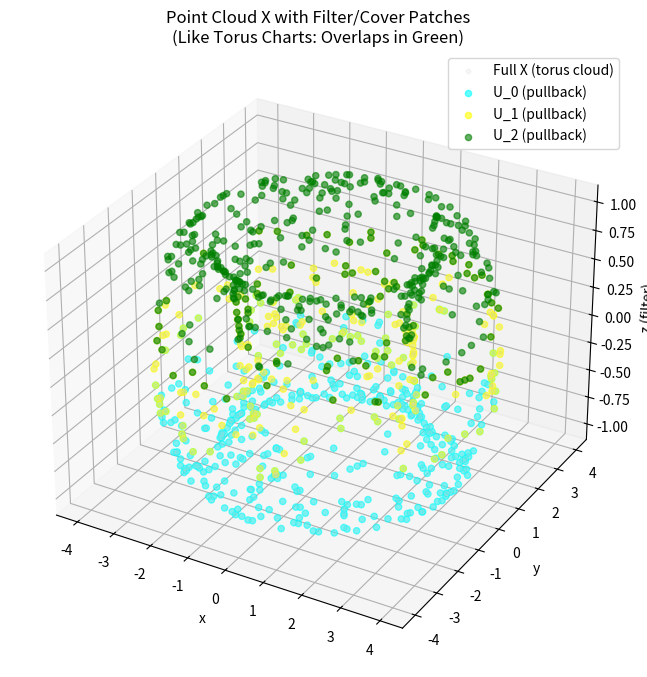
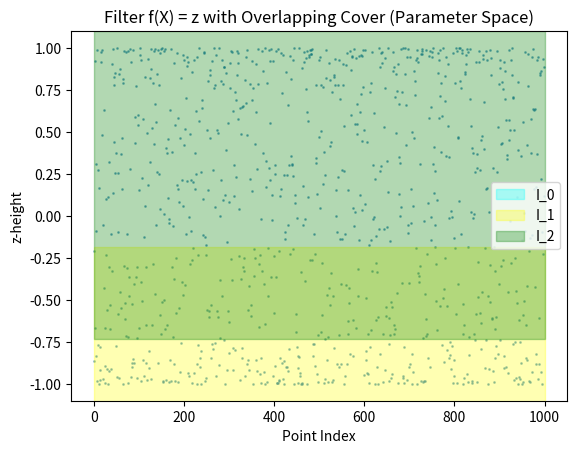

Write the Python code that produced these figures, in order.
import numpy as np
import matplotlib.pyplot as plt
from mpl_toolkits.mplot3d import Axes3D

# Torus parameters (same as your code)
R = 3  # Major radius
r = 1  # Minor radius
n_points = 1000  # Sample as point cloud (X)

# Sample point cloud X from torus (discrete points on manifold)
u = np.random.uniform(0, 2*np.pi, n_points)
v = np.random.uniform(0, 2*np.pi, n_points)
X = np.zeros((n_points, 3))  # X: (n_points, 3)
X[:, 0] = (R + r * np.cos(v)) * np.cos(u)  # x
X[:, 1] = (R + r * np.cos(v)) * np.sin(u)  # y
X[:, 2] = r * np.sin(v)  # z (use as filter, like height)

# Filter and Cover (simple: f = z-height; overlapping intervals like chart domains)
def filter_and_cover_points(X, filter_col=2, n_intervals=4, overlap_frac=0.3):
    filter_values = X[:, filter_col]  # f: X -> R (z as 'v' param)
    f_min, f_max = filter_values.min(), filter_values.max()
    range_len = f_max - f_min
    interval_len = range_len / (n_intervals - overlap_frac * (n_intervals - 1))
    starts = np.linspace(f_min, f_max - interval_len, n_intervals)
    cover = [(start, start + interval_len) for start in starts]  # Overlapping I_i like [u_min, u_max]
    
    pullbacks = []  # T = {U_i}: list of point indices in each I_i
    colors = ['cyan', 'yellow', 'green', 'magenta']  # Like your chart colors
    for i, (start, end) in enumerate(cover):
        mask = (filter_values >= start) & (filter_values <= end)
        indices = np.where(mask)[0]
        if len(indices) > 0:
            pullbacks.append((indices, colors[i % len(colors)]))  # U_i ⊆ X, colored
    return pullbacks, cover  # T's open subsets via pullbacks

# Get pullbacks (charts on cloud)
pullbacks, cover = filter_and_cover_points(X, n_intervals=3)  # 3 charts like U_i, U_j, overlap

# Plot: 3D point cloud with overlapping colored patches (like your left subplot)
fig = plt.figure(figsize=(10, 8))
ax = fig.add_subplot(111, projection='3d')
ax.scatter(X[:, 0], X[:, 1], X[:, 2], c='lightgray', alpha=0.2, s=10, label='Full X (torus cloud)')  # Base cloud

colors_used = {}  # Track for overlaps (multi-color points)
for idx, (indices, color) in enumerate(pullbacks):
    points_in_Ui = X[indices]
    # For overlaps: points in multiple U_i get blended (e.g., green-cyan)
    for pt_idx in indices:
        if pt_idx in colors_used:
            colors_used[pt_idx] = 'green'  # Overlap color (like U_i ∩ U_j)
        else:
            colors_used[pt_idx] = color
    ax.scatter(points_in_Ui[:, 0], points_in_Ui[:, 1], points_in_Ui[:, 2], 
               c=color, alpha=0.6, s=20, label=f'U_{idx} (pullback)')  # Colored patches

ax.set_title('Point Cloud X with Filter/Cover Patches\n(Like Torus Charts: Overlaps in Green)', fontsize=12)
ax.set_xlabel('x'); ax.set_ylabel('y'); ax.set_zlabel('z (filter)')
ax.legend(); plt.show()

# Optional: Plot filter line with cover intervals (like your middle subplot)
fig2, ax2 = plt.subplots()
filter_values = X[:, 2]
ax2.scatter(range(len(filter_values)), filter_values, alpha=0.5, s=1)  # Points on filter line
for i, (start, end) in enumerate(cover):
    ax2.axvspan(0, len(filter_values), ymin=start, ymax=end, alpha=0.3, 
                color=pullbacks[i][1], label=f'I_{i}')
ax2.set_title('Filter f(X) = z with Overlapping Cover (Parameter Space)')
ax2.set_xlabel('Point Index'); ax2.set_ylabel('z-height')
ax2.legend(); plt.show()
